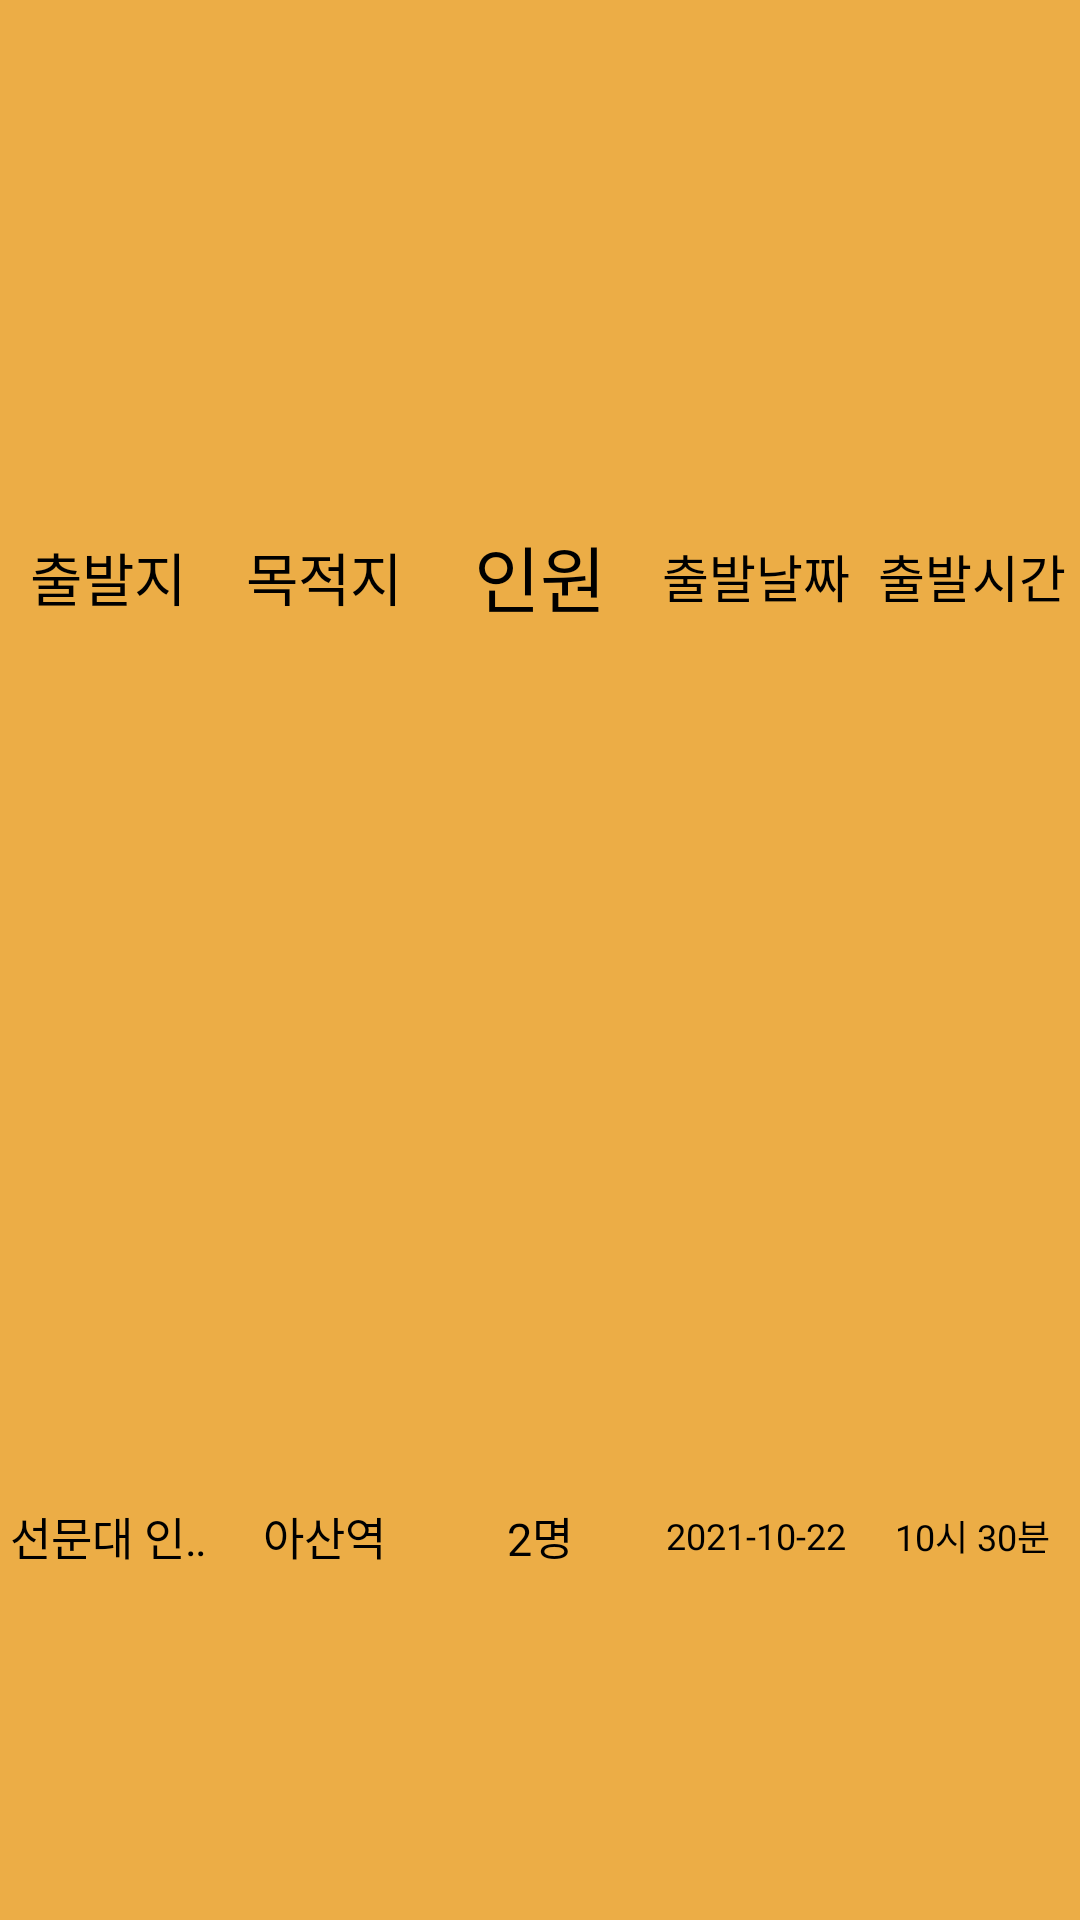

Here is an Android app screen rendered from its layout file. Give the layout XML and the strings, colors and styles it references.
<!-- AndroidManifest.xml: application theme Theme.Texipool -->
<!-- res/layout/destination_item.xml -->
<?xml version="1.0" encoding="utf-8"?>
<LinearLayout xmlns:android="http://schemas.android.com/apk/res/android"
    android:orientation="vertical"
    android:layout_width="match_parent"
    android:layout_height="70dp"
    android:weightSum="5"
    android:background="#ECAD46">

    <LinearLayout
        android:layout_width="match_parent"
        android:layout_height="0dp"
        android:layout_weight="3"
        android:orientation="horizontal"
        android:weightSum="5">

        <TextView
            android:layout_width="0dp"
            android:layout_height="match_parent"
            android:layout_weight="1"
            android:text="출발지"
            android:gravity="center"
            android:textSize="19dp"
            android:fontFamily="@font/title"
            android:textColor="@color/black">
        </TextView>


        <TextView
            android:layout_width="0dp"
            android:layout_height="match_parent"
            android:layout_weight="1"
            android:text="목적지"
            android:gravity="center"
            android:textSize="19dp"
            android:fontFamily="@font/title"
            android:textColor="@color/black">
        </TextView>

        <TextView
            android:layout_width="0dp"
            android:layout_height="match_parent"
            android:layout_weight="1"
            android:text="인원"
            android:gravity="center"
            android:textSize="24dp"
            android:fontFamily="@font/title"
            android:textColor="@color/black">
        </TextView>

        <TextView
            android:layout_width="0dp"
            android:layout_height="match_parent"
            android:layout_weight="1"
            android:text="출발날짜"
            android:gravity="center"
            android:textSize="17dp"
            android:fontFamily="@font/title"
            android:textColor="@color/black">
        </TextView>

        <TextView
            android:layout_width="0dp"
            android:layout_height="match_parent"
            android:layout_weight="1"
            android:text="출발시간"
            android:gravity="center"
            android:textSize="17dp"
            android:fontFamily="@font/title"
            android:textColor="@color/black">
        </TextView>



    </LinearLayout>

    <LinearLayout
        android:layout_width="match_parent"
        android:layout_height="0dp"
        android:layout_weight="2"
        android:weightSum="5">

        <TextView
            android:id="@+id/start"
            android:layout_width="0dp"
            android:layout_height="match_parent"
            android:layout_weight="1"
            android:text="선문대 인문관"
            android:gravity="center"
            android:textSize="15dp"
            android:fontFamily="@font/title"
            android:textColor="@color/black"
            android:singleLine="true"
            android:ellipsize="marquee">
        </TextView>

        <TextView
            android:id="@+id/destination"
            android:layout_width="0dp"
            android:layout_height="match_parent"
            android:layout_weight="1"
            android:text="아산역"
            android:gravity="center"
            android:textSize="15dp"
            android:fontFamily="@font/title"
            android:textColor="@color/black"
            android:singleLine="true"
            android:ellipsize="marquee">
        </TextView>

        <TextView
            android:id="@+id/count"
            android:layout_width="0dp"
            android:layout_height="match_parent"
            android:layout_weight="1"
            android:text="2명"
            android:gravity="center"
            android:textSize="15dp"
            android:fontFamily="@font/title"
            android:textColor="@color/black">
        </TextView>

        <TextView
            android:id="@+id/date"
            android:layout_width="0dp"
            android:layout_height="match_parent"
            android:layout_weight="1"
            android:text="2021-10-22"
            android:gravity="center"
            android:textSize="12dp"
            android:fontFamily="@font/title"
            android:textColor="@color/black">
        </TextView>

        <TextView
            android:id="@+id/time"
            android:layout_width="0dp"
            android:layout_height="match_parent"
            android:layout_weight="1"
            android:text="10시 30분"
            android:gravity="center"
            android:textSize="12dp"
            android:fontFamily="@font/title"
            android:textColor="@color/black"
            android:singleLine="true"
            android:ellipsize="marquee">
        </TextView>



    </LinearLayout>



</LinearLayout>
<!-- resources referenced by this layout -->
<resources>
  <style name="Theme.Texipool" parent="Theme.MaterialComponents.DayNight.DarkActionBar">
          
          <item name="colorPrimary">@color/purple_500</item>
          <item name="colorPrimaryVariant">@color/purple_700</item>
          <item name="colorOnPrimary">@color/white</item>
          
          <item name="colorSecondary">@color/teal_200</item>
          <item name="colorSecondaryVariant">@color/teal_700</item>
          <item name="colorOnSecondary">@color/black</item>
          
          <item name="android:statusBarColor" tools:targetApi="l">?attr/colorPrimaryVariant</item>
          
          
          <item name="windowActionBar">false</item>
          <item name="windowNoTitle">true</item>
      </style>
  <!-- not gathered from this repository: default colours our renderer supplied (Android Studio template values) -->
  <color name="purple_500">#FF6200EE</color>
  <color name="purple_700">#FF3700B3</color>
  <color name="teal_200">#FF03DAC5</color>
  <color name="teal_700">#FF018786</color>
  <color name="black">#FF000000</color>
  <color name="white">#FFFFFFFF</color>
</resources>
